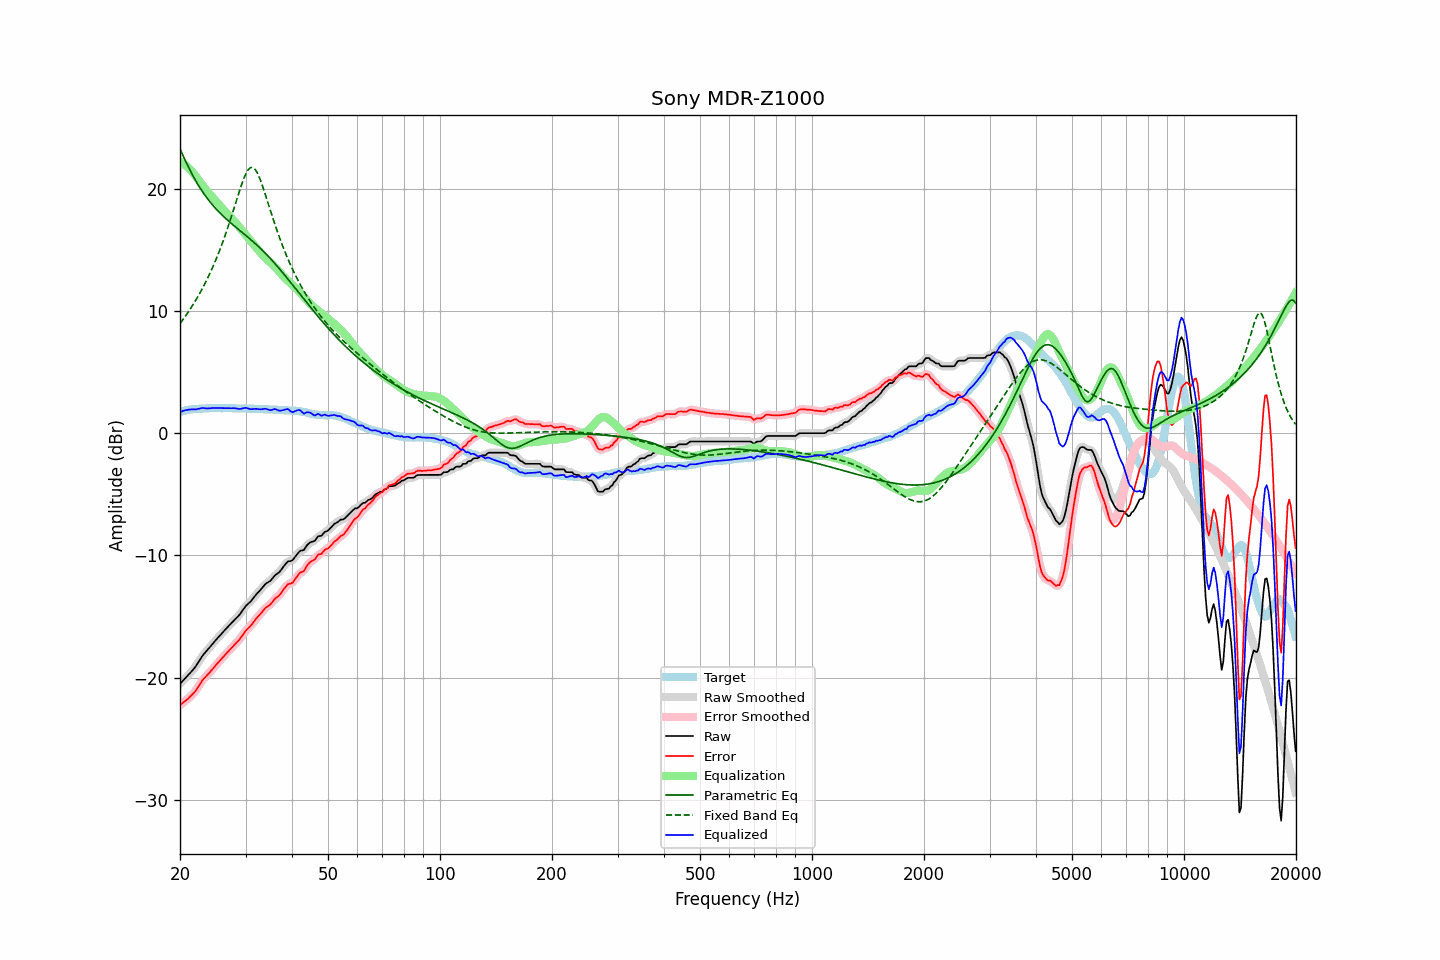

The file beside this chart, header and first rows:
frequency, raw, error, smoothed, error_smoothed, equalization, parametric_eq, fixed_band_eq, equalized_raw, equalized_smoothed, target
20.00, -20.51, -22.25, -20.51, -22.24, 22.22, 23.26, 8.96, 1.71, 1.71, 1.74
20.20, -20.37, -22.15, -20.37, -22.14, 22.14, 22.97, 9.14, 1.77, 1.77, 1.78
20.40, -20.23, -22.03, -20.23, -22.04, 22.05, 22.68, 9.32, 1.83, 1.82, 1.81
20.61, -20.09, -21.93, -20.09, -21.94, 21.96, 22.39, 9.50, 1.86, 1.86, 1.83
20.81, -19.96, -21.83, -19.96, -21.83, 21.85, 22.11, 9.69, 1.89, 1.89, 1.88
21.02, -19.82, -21.74, -19.82, -21.72, 21.73, 21.84, 9.88, 1.91, 1.92, 1.92
21.23, -19.67, -21.60, -19.67, -21.60, 21.61, 21.57, 10.08, 1.94, 1.93, 1.93
21.44, -19.52, -21.46, -19.52, -21.47, 21.47, 21.31, 10.28, 1.95, 1.94, 1.95
21.66, -19.37, -21.34, -19.37, -21.34, 21.32, 21.07, 10.49, 1.95, 1.95, 1.97
21.87, -19.22, -21.19, -19.21, -21.19, 21.16, 20.83, 10.70, 1.94, 1.95, 1.98
22.09, -19.04, -21.02, -19.03, -21.01, 20.98, 20.60, 10.92, 1.95, 1.95, 1.99
22.31, -18.83, -20.81, -18.83, -20.82, 20.80, 20.37, 11.15, 1.98, 1.97, 1.99
22.54, -18.62, -20.62, -18.62, -20.61, 20.62, 20.16, 11.38, 2.00, 2.01, 2.00
22.76, -18.41, -20.41, -18.41, -20.41, 20.44, 19.95, 11.61, 2.03, 2.03, 2.01
22.99, -18.20, -20.21, -18.22, -20.23, 20.26, 19.75, 11.86, 2.06, 2.05, 2.01
23.22, -18.05, -20.07, -18.05, -20.06, 20.09, 19.56, 12.11, 2.04, 2.05, 2.02
23.45, -17.90, -19.92, -17.90, -19.92, 19.93, 19.38, 12.37, 2.03, 2.03, 2.03
23.69, -17.75, -19.79, -17.75, -19.79, 19.77, 19.20, 12.63, 2.02, 2.02, 2.04
23.92, -17.60, -19.64, -17.60, -19.64, 19.62, 19.03, 12.90, 2.03, 2.03, 2.05
24.16, -17.44, -19.49, -17.44, -19.50, 19.48, 18.87, 13.19, 2.04, 2.04, 2.06
24.40, -17.28, -19.34, -17.28, -19.34, 19.33, 18.71, 13.48, 2.05, 2.05, 2.07
24.65, -17.13, -19.19, -17.13, -19.18, 19.18, 18.56, 13.78, 2.05, 2.06, 2.06
24.89, -16.97, -19.02, -16.97, -19.03, 19.03, 18.41, 14.08, 2.06, 2.06, 2.06
25.14, -16.82, -18.87, -16.82, -18.88, 18.88, 18.26, 14.40, 2.06, 2.06, 2.06
25.39, -16.67, -18.72, -16.67, -18.72, 18.73, 18.13, 14.73, 2.06, 2.06, 2.06
25.65, -16.53, -18.59, -16.53, -18.58, 18.58, 17.99, 15.07, 2.05, 2.05, 2.06
25.91, -16.38, -18.42, -16.38, -18.43, 18.43, 17.86, 15.42, 2.05, 2.05, 2.04
26.16, -16.24, -18.28, -16.24, -18.29, 18.29, 17.74, 15.78, 2.05, 2.04, 2.05
26.43, -16.10, -18.15, -16.10, -18.14, 18.14, 17.61, 16.15, 2.04, 2.05, 2.05
26.69, -15.96, -18.01, -15.96, -18.00, 18.00, 17.49, 16.53, 2.04, 2.04, 2.05
26.96, -15.81, -17.86, -15.82, -17.86, 17.86, 17.38, 16.92, 2.05, 2.04, 2.05
27.23, -15.68, -17.73, -15.68, -17.72, 17.72, 17.26, 17.32, 2.04, 2.04, 2.05
27.50, -15.54, -17.59, -15.54, -17.58, 17.58, 17.15, 17.73, 2.04, 2.05, 2.05
27.77, -15.40, -17.43, -15.40, -17.44, 17.45, 17.04, 18.14, 2.05, 2.05, 2.04
28.05, -15.26, -17.29, -15.26, -17.29, 17.30, 16.93, 18.56, 2.04, 2.04, 2.04
28.33, -15.13, -17.14, -15.13, -17.16, 17.15, 16.82, 18.99, 2.02, 2.02, 2.02
28.62, -14.99, -17.02, -15.00, -17.02, 17.00, 16.71, 19.41, 2.00, 2.00, 2.03
28.90, -14.86, -16.88, -14.85, -16.87, 16.84, 16.60, 19.82, 1.98, 1.99, 2.03
29.19, -14.68, -16.70, -14.68, -16.70, 16.68, 16.49, 20.22, 2.00, 2.00, 2.02
29.48, -14.49, -16.51, -14.49, -16.51, 16.52, 16.38, 20.59, 2.03, 2.03, 2.03
29.78, -14.30, -16.33, -14.30, -16.33, 16.36, 16.28, 20.93, 2.06, 2.06, 2.03
30.08, -14.12, -16.15, -14.14, -16.16, 16.20, 16.17, 21.23, 2.07, 2.06, 2.03
30.38, -14.00, -16.01, -14.00, -16.01, 16.04, 16.06, 21.46, 2.03, 2.03, 2.01
30.68, -13.88, -15.89, -13.88, -15.88, 15.87, 15.95, 21.63, 1.99, 2.00, 2.01
30.99, -13.76, -15.76, -13.75, -15.75, 15.72, 15.83, 21.73, 1.96, 1.97, 2.00
31.30, -13.59, -15.59, -13.60, -15.59, 15.56, 15.72, 21.74, 1.97, 1.97, 2.00
31.61, -13.43, -15.43, -13.43, -15.42, 15.41, 15.60, 21.67, 1.98, 1.98, 2.00
31.93, -13.26, -15.24, -13.27, -15.24, 15.25, 15.48, 21.53, 1.99, 1.99, 1.98
32.24, -13.11, -15.07, -13.11, -15.08, 15.09, 15.36, 21.31, 1.98, 1.98, 1.97
32.57, -12.97, -14.94, -12.97, -14.93, 14.93, 15.24, 21.04, 1.96, 1.96, 1.97
32.89, -12.83, -14.79, -12.82, -14.79, 14.78, 15.12, 20.71, 1.95, 1.96, 1.97
33.22, -12.67, -14.63, -12.67, -14.63, 14.63, 14.99, 20.35, 1.96, 1.97, 1.97
33.55, -12.52, -14.47, -12.51, -14.47, 14.50, 14.86, 19.96, 1.98, 1.98, 1.96
33.89, -12.36, -14.32, -12.38, -14.33, 14.36, 14.73, 19.56, 2.00, 1.99, 1.96
34.23, -12.26, -14.22, -12.27, -14.22, 14.23, 14.59, 19.15, 1.97, 1.97, 1.96
34.57, -12.18, -14.13, -12.18, -14.13, 14.11, 14.45, 18.73, 1.93, 1.93, 1.95
34.92, -12.10, -14.04, -12.08, -14.02, 13.98, 14.31, 18.31, 1.88, 1.90, 1.94
35.27, -11.96, -13.90, -11.95, -13.88, 13.86, 14.17, 17.90, 1.90, 1.91, 1.94
35.62, -11.80, -13.73, -11.80, -13.73, 13.74, 14.03, 17.50, 1.94, 1.94, 1.93
35.97, -11.64, -13.55, -11.66, -13.58, 13.62, 13.88, 17.10, 1.98, 1.96, 1.92
... 635 more rows
